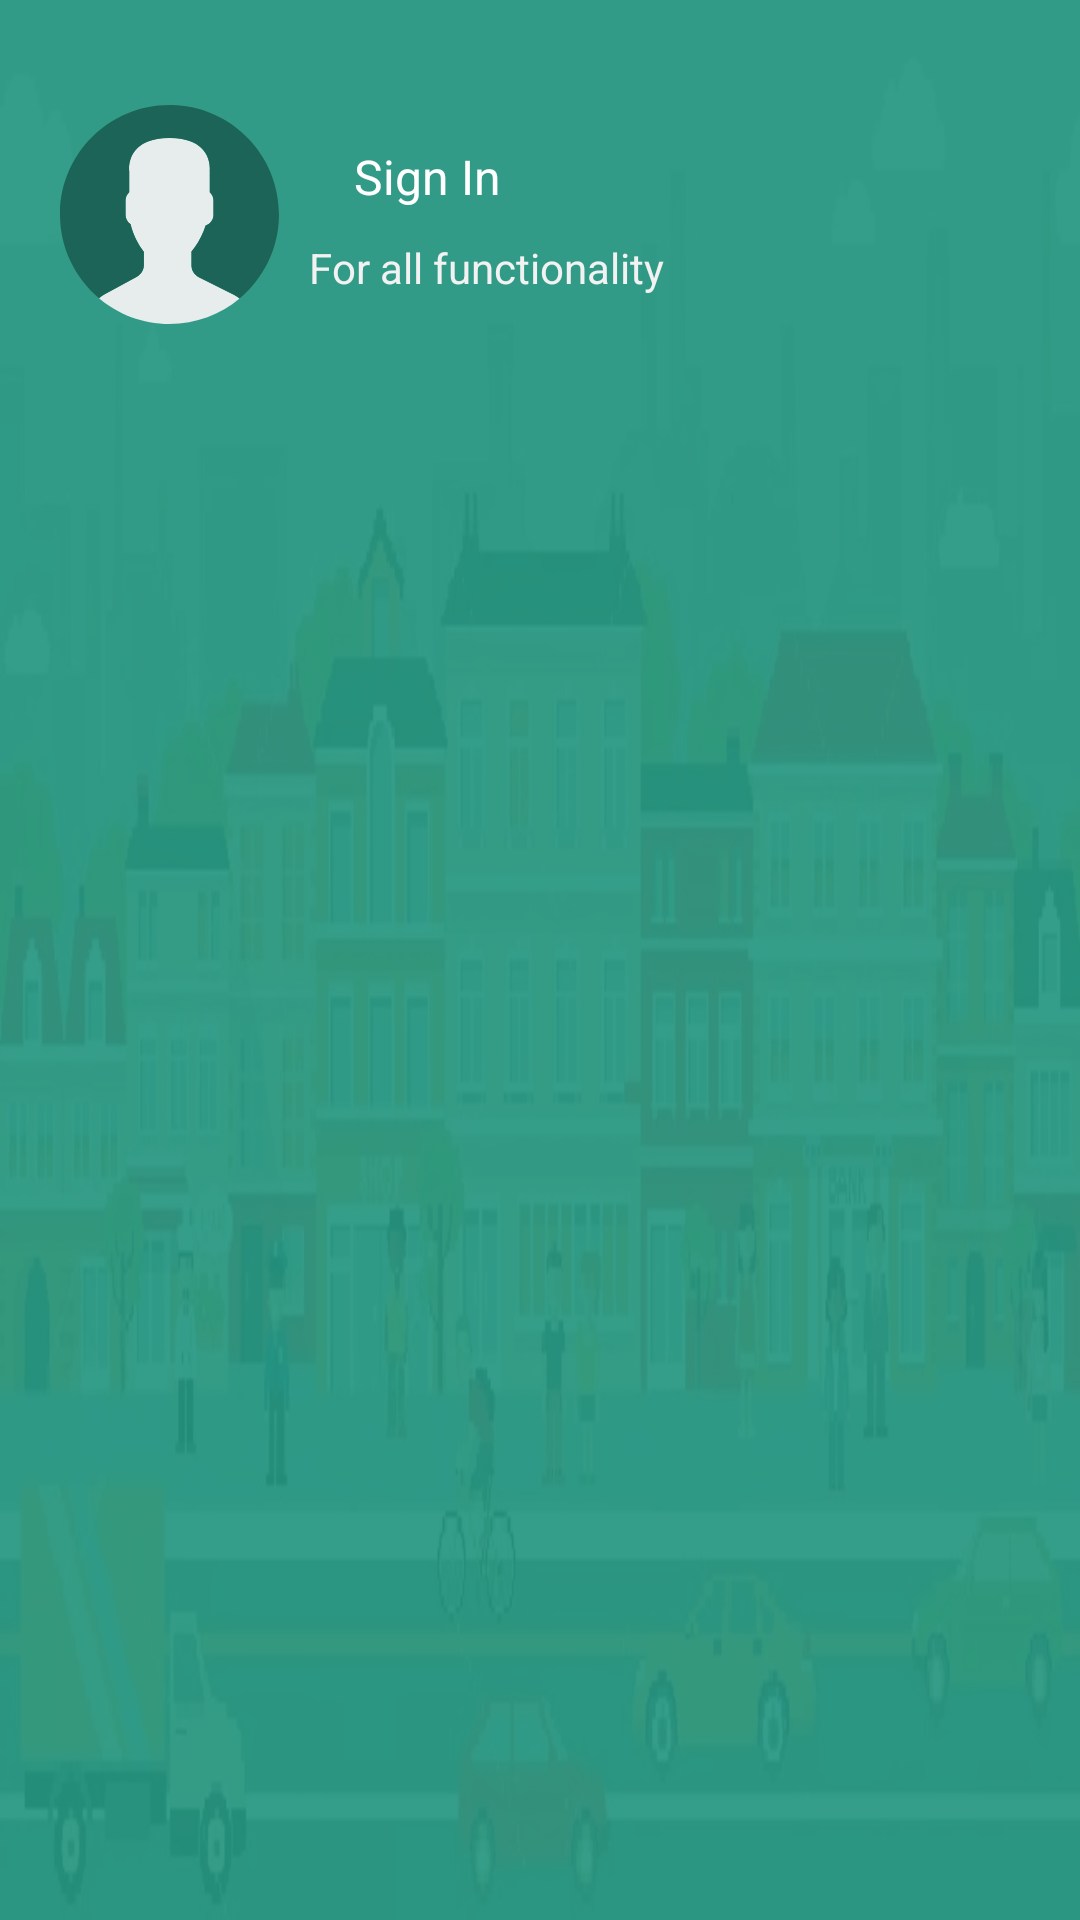

This screen was rendered from an Android layout file. Write that file and the resources it references.
<!-- AndroidManifest.xml: application theme AppTheme -->
<!-- res/layout/nav_header_main.xml -->
<?xml version="1.0" encoding="utf-8"?>
<LinearLayout xmlns:android="http://schemas.android.com/apk/res/android"
    android:layout_width="match_parent"
    android:layout_height="165dp"
    android:background="@drawable/dd"
    android:gravity="center"
    android:orientation="vertical"
    android:theme="@style/ThemeOverlay.AppCompat.Dark">


    <LinearLayout
        android:layout_width="match_parent"
        android:layout_height="match_parent"
        android:background="#ed269783"
        android:orientation="horizontal">

        <ImageView
        android:id="@+id/imageView"
        android:layout_marginLeft="20dp"
        android:layout_width="wrap_content"
        android:layout_height="wrap_content"
        android:layout_marginTop="35dp"
        android:src="@drawable/userprofile" />
        <LinearLayout
            android:layout_width="wrap_content"
            android:layout_height="wrap_content"
            android:orientation="vertical">

    <TextView
        android:id="@+id/tvsignin"
        android:layout_marginTop="38dp"
        android:layout_marginLeft="@dimen/sp25"
        android:layout_width="wrap_content"
        android:layout_height="wrap_content"
        android:paddingTop="10dp"
        android:textColor="#fff"
        android:text="Sign In"
        android:textSize="16dp"
        android:textAppearance="@style/TextAppearance.AppCompat.Body1" />

    <TextView
        android:id="@+id/textView"
        android:layout_width="wrap_content"
        android:layout_height="wrap_content"
        android:textColor="#f2f2f2"
        android:textSize="14dp"
        android:layout_marginLeft="10dp"
        android:layout_marginTop="10dp"

        android:text="For all functionality" />
        </LinearLayout>

    </LinearLayout>

</LinearLayout>
<!-- resources referenced by this layout -->
<resources>
  <dimen name="sp25">25sp</dimen>
  <!-- drawable dd: webp bitmap (drawable, 23302 bytes) -->
  <!-- drawable userprofile (drawable) -->
  <?xml version="1.0" encoding="utf-8"?>
  <vector xmlns:android="http://schemas.android.com/apk/res/android"
      android:viewportWidth="53"
      android:viewportHeight="53"
      android:width="73dp"
      android:height="73dp">
      <path
          android:pathData="M18.613 41.552l-7.907 4.313C10.242 46.118 9.825 46.429 9.437 46.768 14.047 50.655 19.998 53 26.5 53 32.954 53 38.867 50.69 43.464 46.856 43.04 46.498 42.58 46.176 42.07 45.922l-8.467 -4.233c-1.094 -0.547 -1.785 -1.665 -1.785 -2.888l0 -3.322c0.238 -0.271 0.51 -0.619 0.801 -1.03 1.154 -1.63 2.027 -3.423 2.632 -5.304 1.086 -0.335 1.886 -1.338 1.886 -2.53l0 -3.546c0 -0.78 -0.347 -1.477 -0.886 -1.965l0 -5.126c0 0 1.053 -7.977 -9.75 -7.977 -10.803 0 -9.75 7.977 -9.75 7.977l0 5.126c-0.54 0.488 -0.886 1.185 -0.886 1.965l0 3.546c0 0.934 0.491 1.756 1.226 2.231 0.886 3.857 3.206 6.633 3.206 6.633l0 3.24c-0.001 1.18 -0.647 2.267 -1.684 2.833z"
          android:fillColor="#e7eced" />
      <path
          android:pathData="M26.953 0.004C12.32 -0.246 0.254 11.414 0.004 26.047 -0.138 34.344 3.56 41.801 9.448 46.76c0.385 -0.336 0.798 -0.644 1.257 -0.894l7.907 -4.313c1.037 -0.566 1.683 -1.653 1.683 -2.835l0 -3.24c0 0 -2.321 -2.776 -3.206 -6.633 -0.734 -0.475 -1.226 -1.296 -1.226 -2.231l0 -3.546c0 -0.78 0.347 -1.477 0.886 -1.965l0 -5.126c0 0 -1.053 -7.977 9.75 -7.977 10.803 0 9.75 7.977 9.75 7.977l0 5.126c0.54 0.488 0.886 1.185 0.886 1.965l0 3.546c0 1.192 -0.8 2.195 -1.886 2.53 -0.605 1.881 -1.478 3.674 -2.632 5.304 -0.291 0.411 -0.563 0.759 -0.801 1.03l0 3.322c0 1.223 0.691 2.342 1.785 2.888l8.467 4.233c0.508 0.254 0.967 0.575 1.39 0.932 5.71 -4.762 9.399 -11.882 9.536 -19.9C53.246 12.32 41.587 0.254 26.953 0.004Z"
          android:fillColor="#1d6458" />
  </vector>
  <style name="AppTheme" parent="Theme.AppCompat.Light.NoActionBar">
          
          <item name="colorPrimary">@color/colorPrimary</item>
          <item name="colorPrimaryDark">@color/colorPrimaryDark</item>
          <item name="colorAccent">@color/colorAccent</item>
      </style>
  <color name="colorPrimary">#39dcbf</color>
  <color name="colorPrimaryDark">#269783</color>
  <color name="colorAccent">#2a76a6</color>
</resources>
